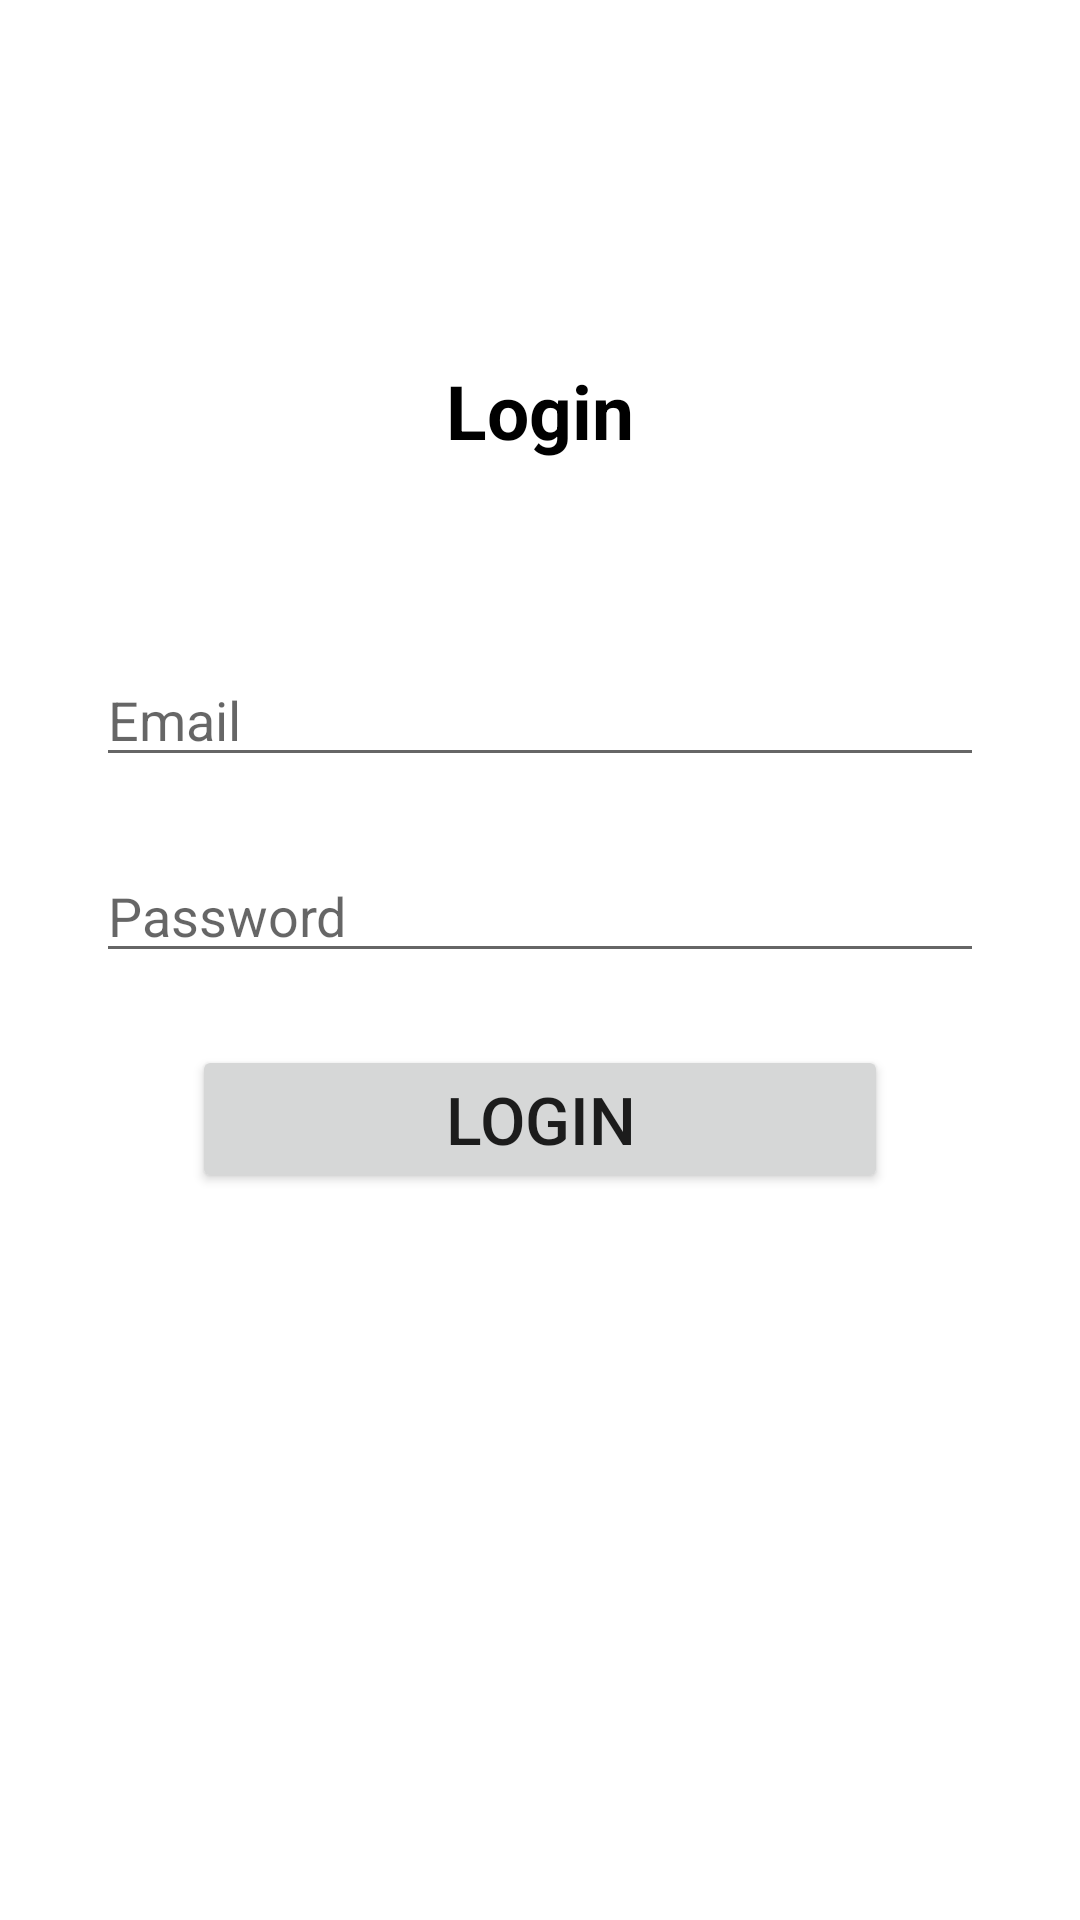

Reconstruct the res/layout file that produces this screen, plus the resources it refers to.
<!-- AndroidManifest.xml: application theme Theme.RegisterLogin_db_test -->
<!-- res/layout/fragment_login.xml -->
<?xml version="1.0" encoding="utf-8"?>
<androidx.constraintlayout.widget.ConstraintLayout xmlns:android="http://schemas.android.com/apk/res/android"
    xmlns:app="http://schemas.android.com/apk/res-auto"
    xmlns:tools="http://schemas.android.com/tools"
    android:layout_width="match_parent"
    android:layout_height="match_parent"
    tools:context=".LoginFragment">

    <TextView
        android:id="@+id/textView"
        android:layout_width="match_parent"
        android:layout_height="wrap_content"
        android:layout_marginStart="32dp"
        android:layout_marginTop="120dp"
        android:layout_marginEnd="32dp"
        android:text="Login"
        android:textAlignment="center"
        android:textColor="@color/black"
        android:textSize="25sp"
        android:textStyle="bold"
        app:layout_constraintEnd_toEndOf="parent"
        app:layout_constraintStart_toStartOf="parent"
        app:layout_constraintTop_toTopOf="parent" />

    <EditText
        android:id="@+id/edt_email"
        android:layout_width="match_parent"
        android:layout_height="wrap_content"
        android:layout_marginStart="32dp"
        android:layout_marginTop="64dp"
        android:layout_marginEnd="32dp"
        android:ems="30"
        android:hint="Email"
        android:inputType="textEmailAddress"
        app:layout_constraintEnd_toEndOf="parent"
        app:layout_constraintStart_toStartOf="parent"
        app:layout_constraintTop_toBottomOf="@+id/textView" />

    <EditText
        android:id="@+id/edt_password"
        android:layout_width="match_parent"
        android:layout_height="wrap_content"
        android:layout_marginStart="32dp"
        android:layout_marginTop="24dp"
        android:layout_marginEnd="32dp"
        android:ems="25"
        android:hint="Password"
        android:inputType="textPassword"
        app:layout_constraintEnd_toEndOf="parent"
        app:layout_constraintStart_toStartOf="parent"
        app:layout_constraintTop_toBottomOf="@+id/edt_email" />

    <Button
        android:id="@+id/btn_login"
        android:layout_width="match_parent"
        android:layout_height="wrap_content"
        android:layout_marginStart="64dp"
        android:layout_marginTop="24dp"
        android:layout_marginEnd="64dp"
        android:text="LOGIN"
        android:textSize="22sp"
        app:layout_constraintEnd_toEndOf="parent"
        app:layout_constraintStart_toStartOf="parent"
        app:layout_constraintTop_toBottomOf="@+id/edt_password" />


</androidx.constraintlayout.widget.ConstraintLayout>
<!-- resources referenced by this layout -->
<resources>
  <style name="Theme.RegisterLogin_db_test" parent="Theme.MaterialComponents.DayNight.NoActionBar">
          
          <item name="colorPrimary">@color/purple_500</item>
          <item name="colorPrimaryVariant">@color/purple_700</item>
          <item name="colorOnPrimary">@color/white</item>
          
          <item name="colorSecondary">@color/teal_200</item>
          <item name="colorSecondaryVariant">@color/teal_700</item>
          <item name="colorOnSecondary">@color/black</item>
          
          <item name="android:statusBarColor" tools:targetApi="l">?attr/colorPrimaryVariant</item>
  
          
      </style>
  <!-- not gathered from this repository: default colours our renderer supplied (Android Studio template values) -->
  <color name="purple_500">#FF6200EE</color>
  <color name="purple_700">#FF3700B3</color>
  <color name="teal_200">#FF03DAC5</color>
  <color name="teal_700">#FF018786</color>
  <color name="black">#FF000000</color>
  <color name="white">#FFFFFFFF</color>
</resources>
